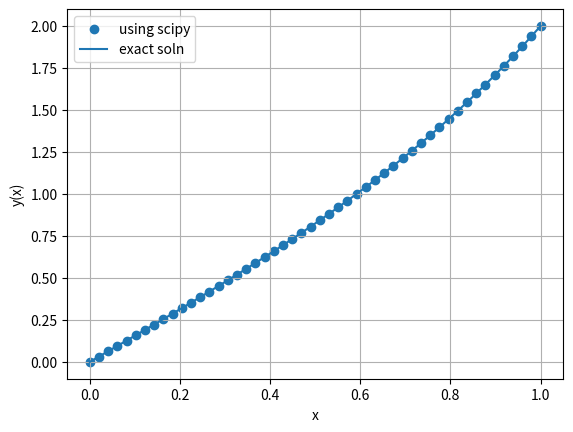

The matplotlib source for this figure:
#!/usr/bin/env python3
# -*- coding: utf-8 -*-
"""
Created on Fri Jun  5 13:39:15 2020
Prob8: BVP
[redacted]
"""
import numpy as np
from matplotlib import pyplot as plt
from scipy.integrate import solve_bvp
def f(x,y):
    return(np.vstack((y[1],4*(y[0]-x))))
n=10
x1=0
x2=1
y1=0
y2=2
x=np.linspace(x1,x2,n)
y=np.zeros((2,n))
def bc(ya,yb):
    return(ya[0]-y1,yb[0]-y2)
soln=solve_bvp(f,bc,x,y)
xp=np.linspace(x1,x2,50)      
yp=soln.sol(xp)[0]
e=np.exp(1)
y_ext=e**2*(e**4-1)**(-1)*(e**(2*xp)-e**(-2*xp))+xp
plt.scatter(xp,yp,label='using scipy')
plt.plot(xp,y_ext,label='exact soln')
plt.legend()
plt.xlabel('x')
plt.ylabel('y(x)')
plt.grid()
plt.show()

rel_err=abs(y_ext-yp)/y_ext*100
rel_err[0]=0
rel_err[n-1]=0
print('relative error in percentage:',rel_err)
